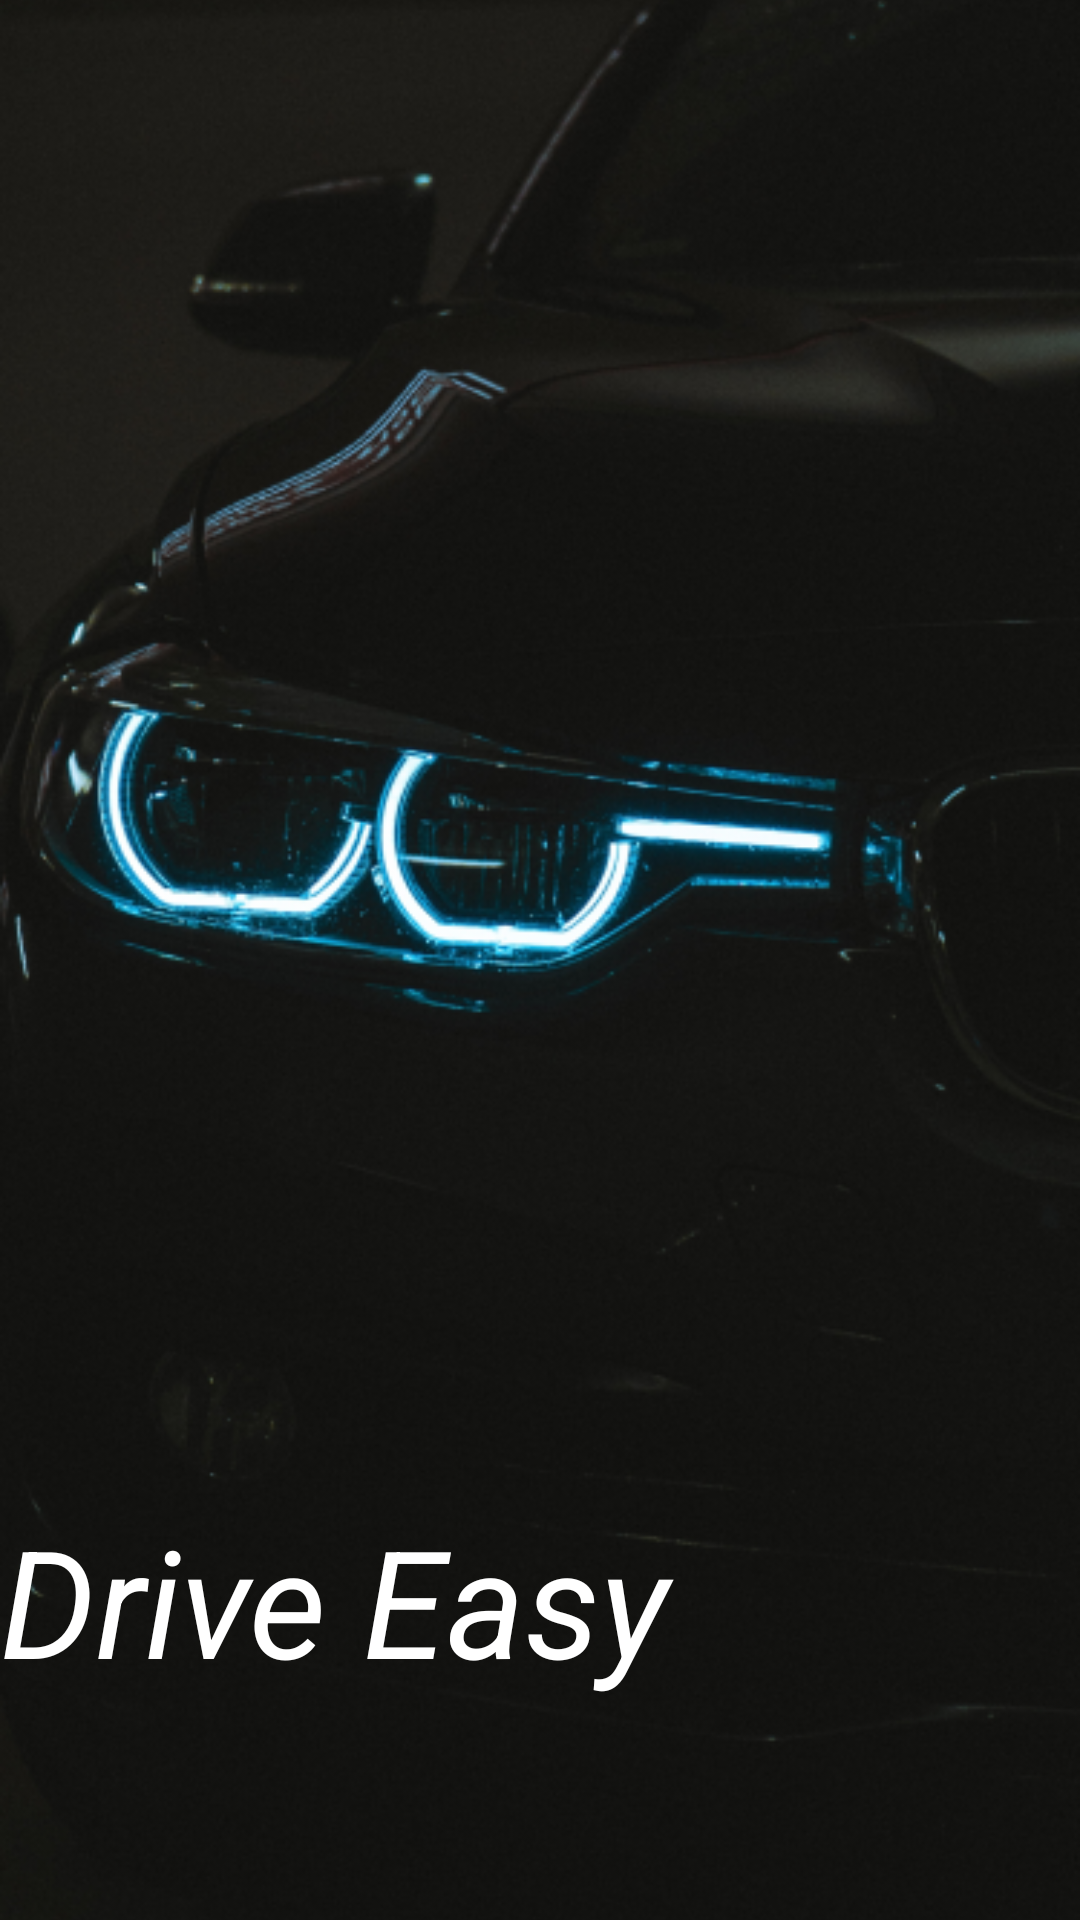

Reconstruct the res/layout file that produces this screen, plus the resources it refers to.
<!-- AndroidManifest.xml: application theme Theme.MyApplication -->
<!-- res/layout/activity_splashscreen.xml -->
<?xml version="1.0" encoding="utf-8"?>
<androidx.constraintlayout.widget.ConstraintLayout xmlns:android="http://schemas.android.com/apk/res/android"
    xmlns:app="http://schemas.android.com/apk/res-auto"
    xmlns:tools="http://schemas.android.com/tools"
    android:layout_width="match_parent"
    android:layout_height="match_parent"
    tools:context=".Splashscreen">

    <ImageView
        android:id="@+id/splashscreenApp"
        android:layout_width="match_parent"
        android:layout_height="match_parent"
        android:src="@drawable/splashscreen"
        android:scaleType="centerCrop"
        android:contentDescription="EasyDrive"
        app:layout_constraintTop_toTopOf="parent"
        app:layout_constraintBottom_toBottomOf="parent"
        app:layout_constraintStart_toStartOf="parent"
        app:layout_constraintEnd_toEndOf="parent"/>


    <TextView
        android:layout_width="match_parent"
        android:layout_height="match_parent"
        android:text="Drive Easy"
        android:textStyle="italic"
        android:layout_marginTop="500dp"
        android:textColor="@color/white"
        android:textSize="50dp"
        tools:ignore="MissingConstraints" />

</androidx.constraintlayout.widget.ConstraintLayout>
<!-- resources referenced by this layout -->
<resources>
  <color name="white">#FFFFFF</color>
  <!-- drawable splashscreen: png bitmap (drawable, 266094 bytes) -->
</resources>
